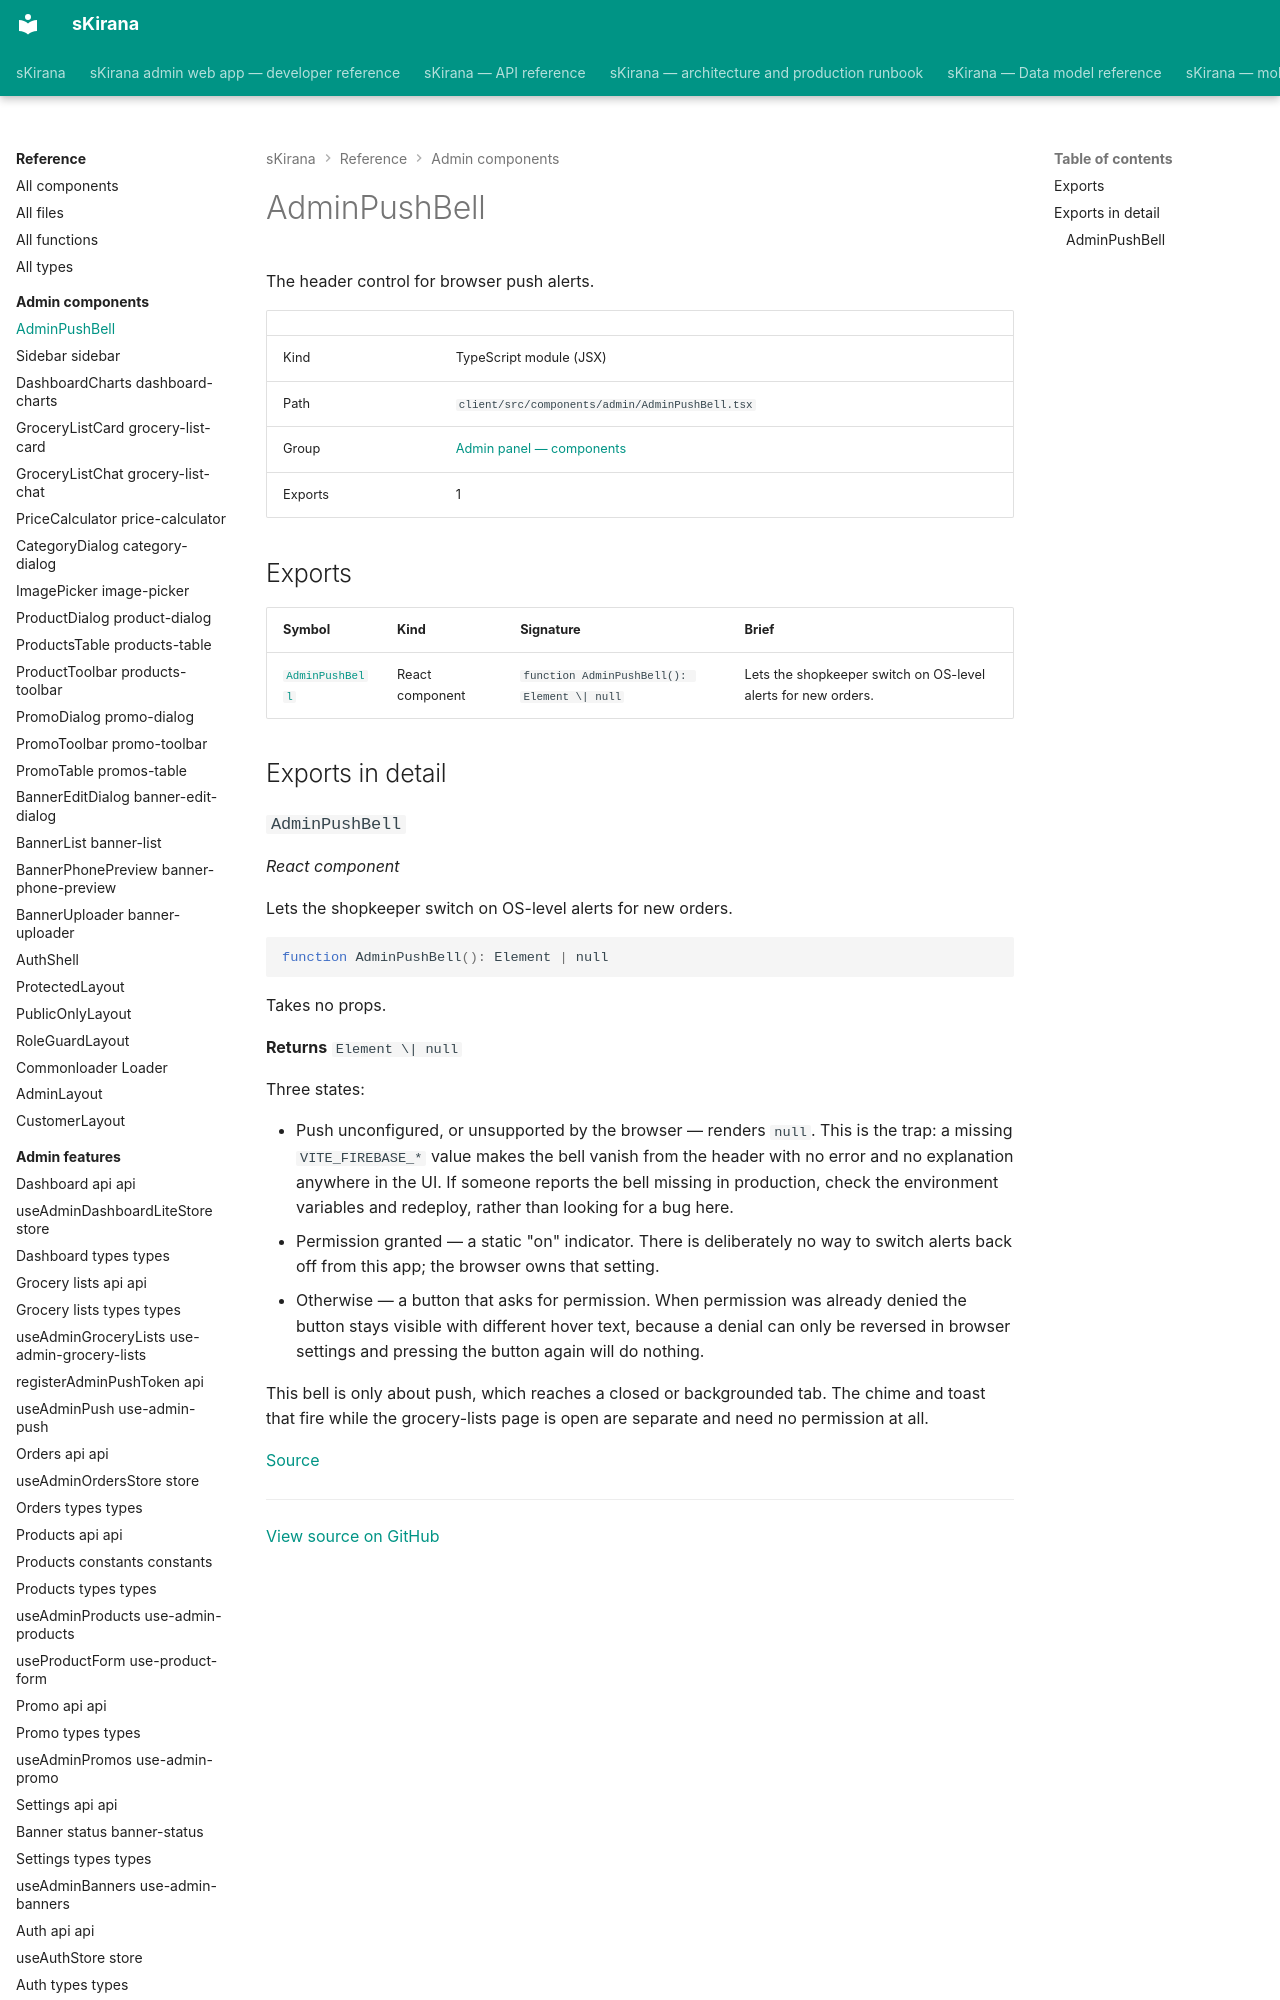

repository: shiv-anshu-gupta/TypeScriptProject · page: reference/admin-components/components-admin-admin-push-bell/index.html · generator: mkdocs

# AdminPushBell

The header control for browser push alerts.

|  |  |
|---|---|
| Kind | TypeScript module (JSX) |
| Path | `client/src/components/admin/AdminPushBell.tsx` |
| Group | [Admin panel — components](index.md) |
| Exports | 1 |

## Exports

| Symbol | Kind | Signature | Brief |
|---|---|---|---|
| [`AdminPushBell`](#component-admin-push-bell) | React component | `function AdminPushBell(): Element \| null` | Lets the shopkeeper switch on OS-level alerts for new orders. |

## Exports in detail
